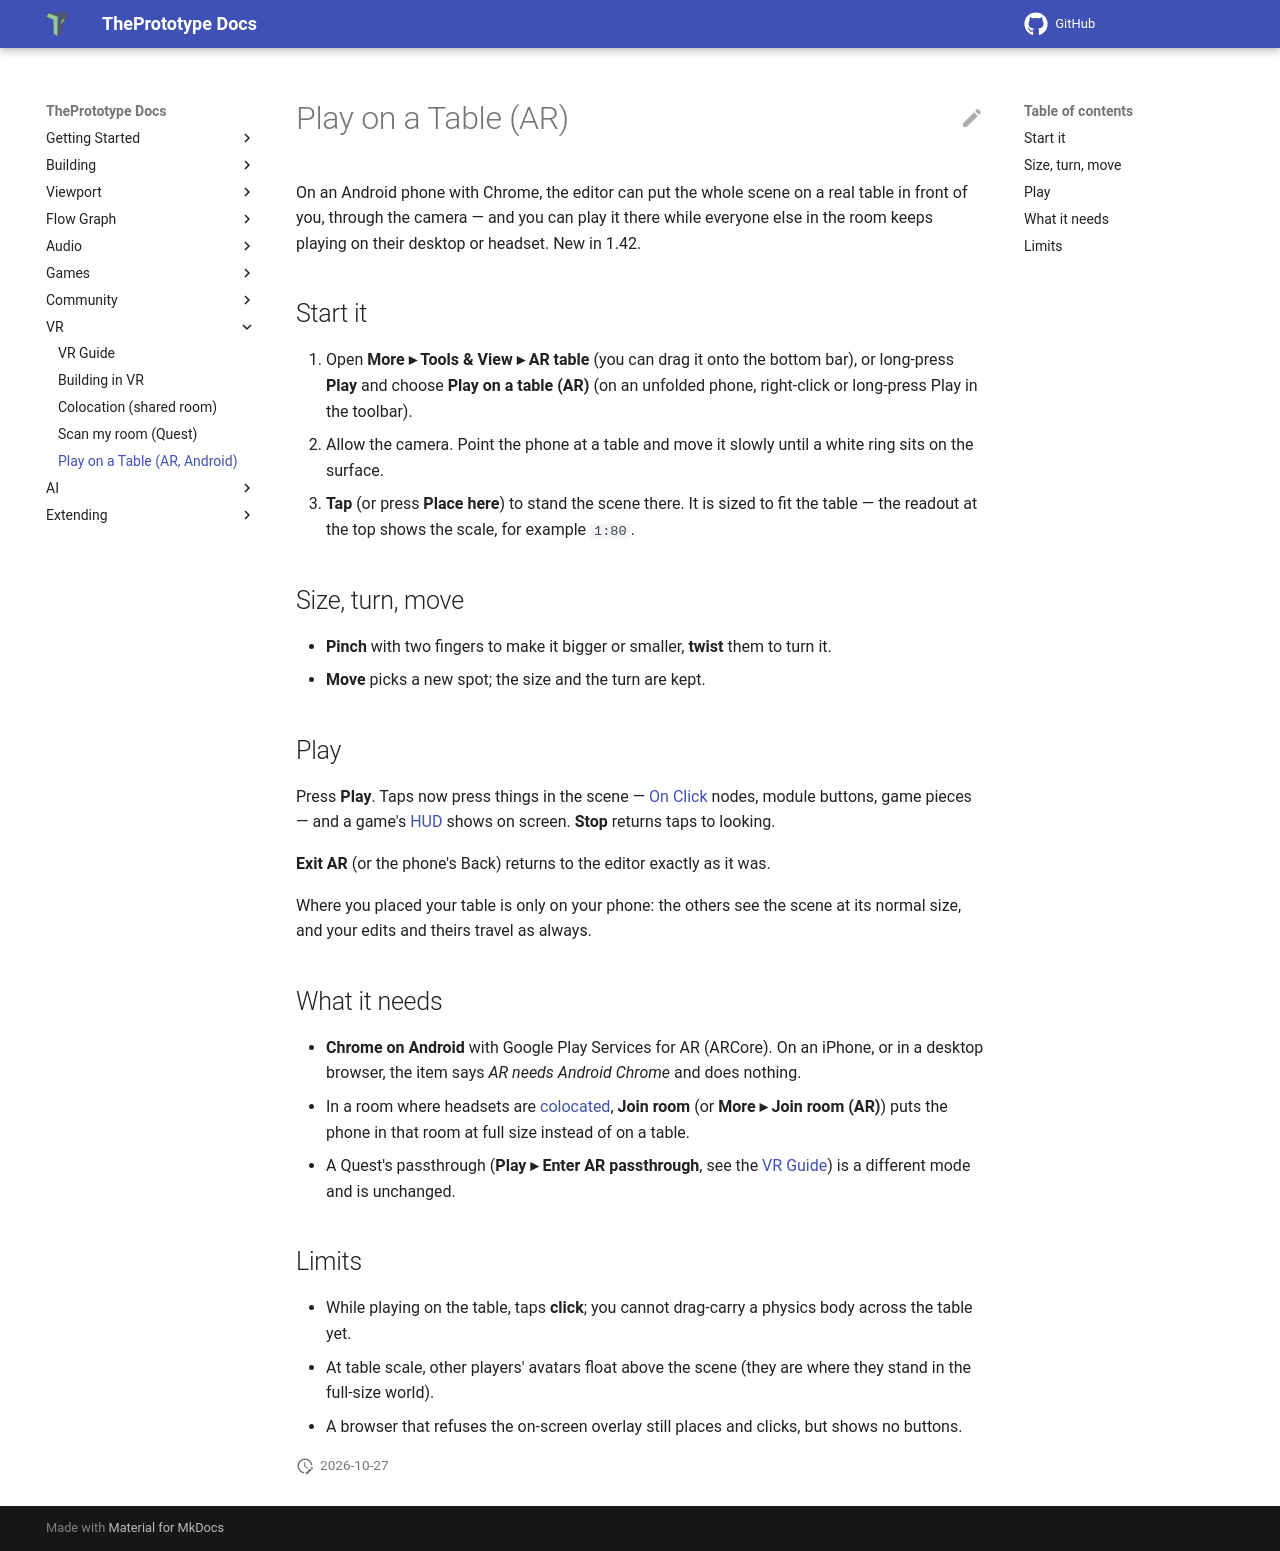

repository: theprototype-app/docs · page: ar-table/index.html · generator: mkdocs

# Play on a Table (AR)

On an Android phone with Chrome, the editor can put the whole scene on a real table in front of you, through the
camera — and you can play it there while everyone else in the room keeps playing on their desktop or headset. New in
1.42.

## Start it

1. Open **More ▸ Tools & View ▸ AR table** (you can drag it onto the bottom bar), or long-press **Play** and choose
   **Play on a table (AR)** (on an unfolded phone, right-click or long-press Play in the toolbar).
2. Allow the camera. Point the phone at a table and move it slowly until a white ring sits on the surface.
3. **Tap** (or press **Place here**) to stand the scene there. It is sized to fit the table — the readout at the top
   shows the scale, for example `1:80`.

## Size, turn, move

- **Pinch** with two fingers to make it bigger or smaller, **twist** them to turn it.
- **Move** picks a new spot; the size and the turn are kept.

## Play

Press **Play**. Taps now press things in the scene — [On Click](nodes/onclick.md) nodes, module buttons, game pieces —
and a game's [HUD](hud-editor.md) shows on screen. **Stop** returns taps to looking.

**Exit AR** (or the phone's Back) returns to the editor exactly as it was.

Where you placed your table is only on your phone: the others see the scene at its normal size, and your edits and
theirs travel as always.

## What it needs

- **Chrome on Android** with Google Play Services for AR (ARCore). On an iPhone, or in a desktop browser, the item says
  *AR needs Android Chrome* and does nothing.
- In a room where headsets are [colocated](colocation.md#join-from-a-phone), **Join room** (or **More ▸ Join room
  (AR)**) puts the phone in that room at full size instead of on a table.
- A Quest's passthrough (**Play ▸ Enter AR passthrough**, see the [VR Guide](vr.md)) is a different mode and is
  unchanged.

## Limits

- While playing on the table, taps **click**; you cannot drag-carry a physics body across the table yet.
- At table scale, other players' avatars float above the scene (they are where they stand in the full-size world).
- A browser that refuses the on-screen overlay still places and clicks, but shows no buttons.
